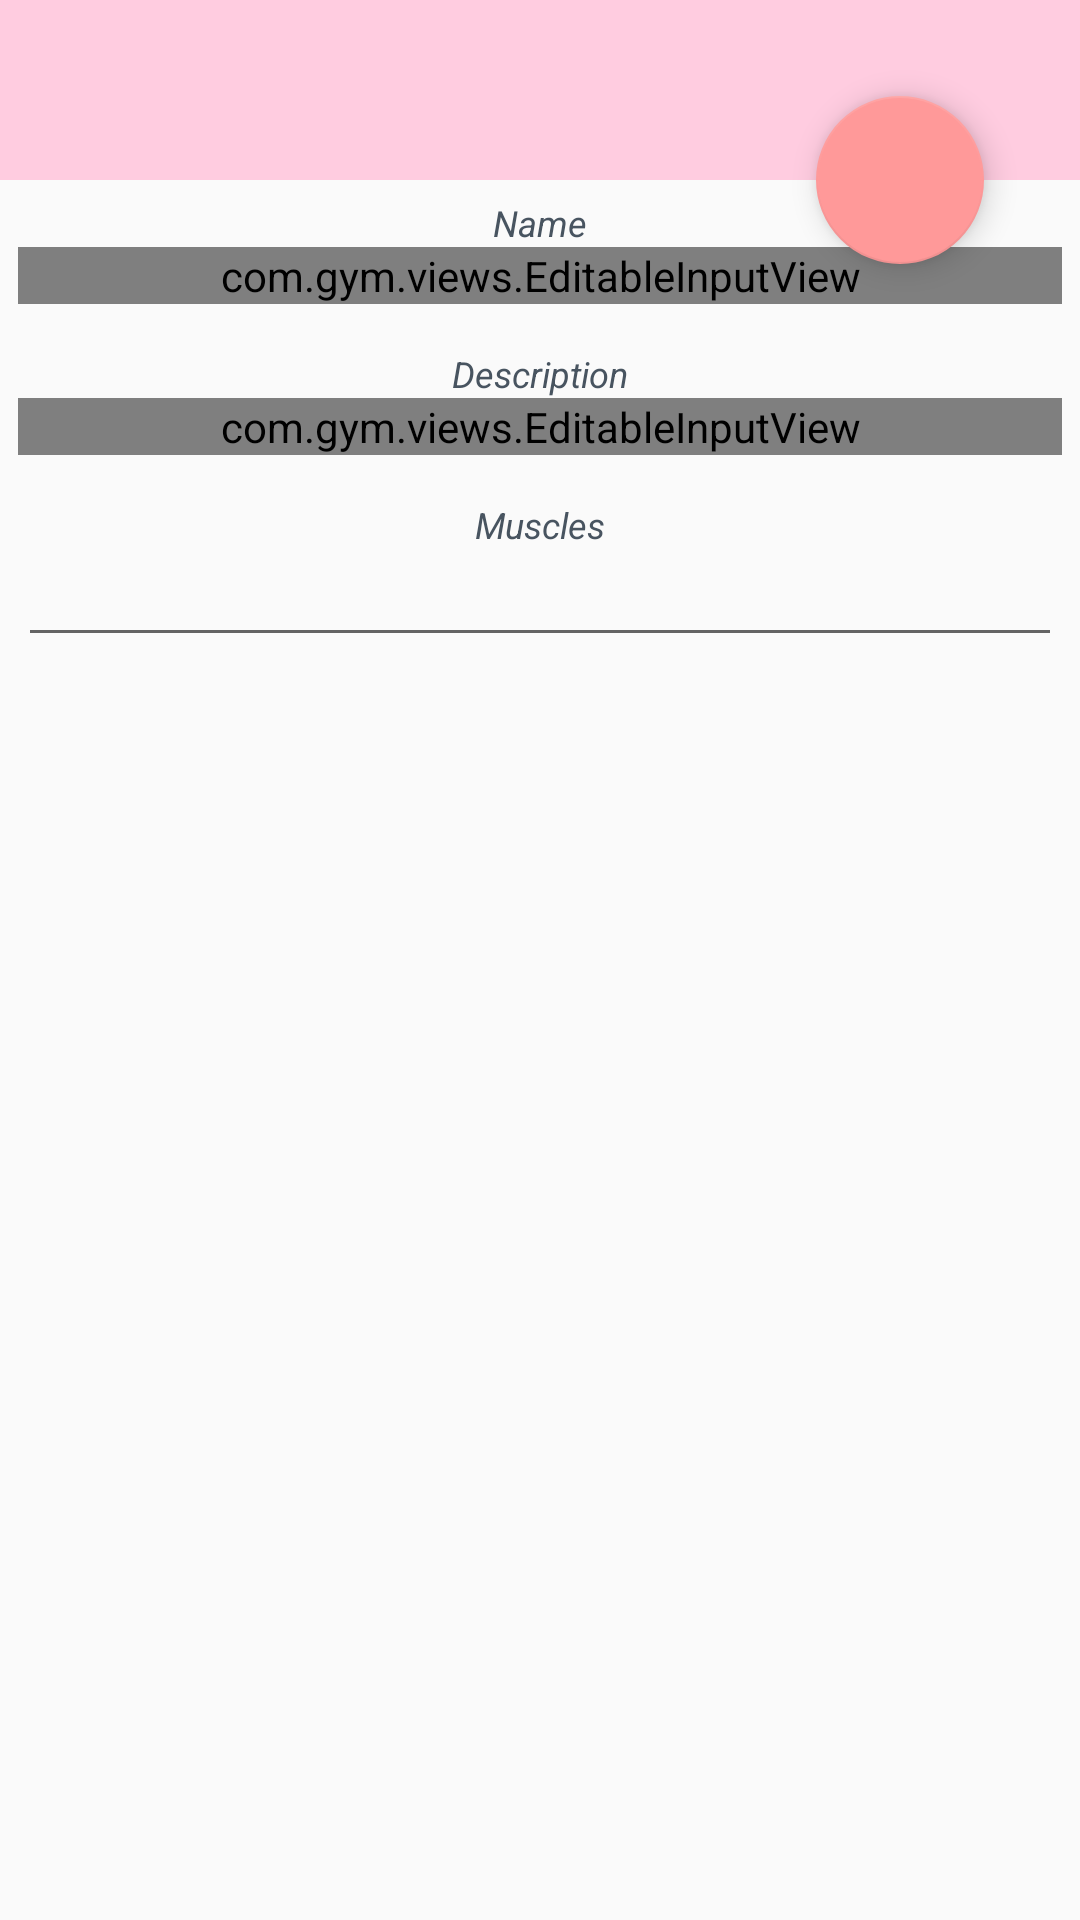

This screen was rendered from an Android layout file. Write that file and the resources it references.
<!-- AndroidManifest.xml: application theme AppTheme -->
<!-- res/layout/exercise_details.xml -->
<androidx.coordinatorlayout.widget.CoordinatorLayout xmlns:android="http://schemas.android.com/apk/res/android"
    xmlns:app="http://schemas.android.com/apk/res-auto"
    xmlns:tools="http://schemas.android.com/tools"
    android:layout_width="match_parent"
    android:layout_height="match_parent">

    <androidx.core.widget.NestedScrollView
        android:layout_width="match_parent"
        android:layout_height="match_parent"
        android:paddingLeft="0dp"
        android:paddingTop="0dp"
        android:paddingRight="0dp"
        android:paddingBottom="0dp"
        app:layout_behavior="com.google.android.material.appbar.AppBarLayout$ScrollingViewBehavior">

        <LinearLayout
            android:id="@+id/machine_photo_layout"
            android:layout_width="match_parent"
            android:layout_height="wrap_content"
            android:focusable="true"
            android:focusableInTouchMode="true"
            android:orientation="vertical"
            android:paddingLeft="0dp"
            android:paddingTop="0dp"
            android:paddingRight="0dp"
            android:paddingBottom="0dp">

            <ImageView
                android:id="@+id/machine_photo"
                android:layout_width="match_parent"
                android:layout_height="wrap_content"
                android:adjustViewBounds="true"
                android:background="@color/record_background_even"
                android:cropToPadding="false"
                android:maxHeight="200dp"
                android:minHeight="60dp"
                android:scaleType="centerCrop"
                android:src="@drawable/ic_gym_bench_50dp" />

            <LinearLayout
                android:layout_width="fill_parent"
                android:layout_height="wrap_content"
                android:orientation="vertical"
                android:padding="6dip">

                <TextView
                    android:layout_width="wrap_content"
                    android:layout_height="wrap_content"
                    android:layout_gravity="center_horizontal"
                    android:gravity="center"
                    android:text="@string/name"
                    android:textColor="@color/cardview_title_color"
                    android:textSize="12sp"
                    android:textStyle="italic" />

                <com.gym.views.EditableInputView
                    android:id="@+id/machine_name"
                    android:layout_width="fill_parent"
                    android:layout_height="wrap_content"
                    android:layout_marginTop="0dp"
                    android:layout_marginBottom="15dp"
                    android:gravity="center_horizontal"
                    android:inputType="text"
                    android:lines="1"
                    android:maxLines="1"
                    android:textSize="16sp"
                    android:title="@string/name"
                    tools:text="Profile Name" />

                <TextView
                    android:layout_width="wrap_content"
                    android:layout_height="wrap_content"
                    android:layout_gravity="center_horizontal"
                    android:gravity="center_vertical"
                    android:text="@string/description"
                    android:textColor="@color/cardview_title_color"
                    android:textSize="12sp"
                    android:textStyle="italic" />

                <com.gym.views.EditableInputView
                    android:id="@+id/machine_description"
                    android:layout_width="fill_parent"
                    android:layout_height="wrap_content"
                    android:layout_marginTop="0dp"
                    android:layout_marginBottom="15dp"
                    android:gravity="center_horizontal"
                    android:inputType="text"
                    android:lines="1"
                    android:maxLines="1"
                    android:textSize="14sp"
                    android:title="@string/description"
                    tools:text="Description" />

                <TextView
                    android:id="@+id/machine_muscles_textview"
                    android:layout_width="wrap_content"
                    android:layout_height="wrap_content"
                    android:layout_gravity="center_horizontal"
                    android:gravity="center_vertical"
                    android:text="@string/muscles"
                    android:textColor="@color/cardview_title_color"
                    android:textSize="12sp"
                    android:textStyle="italic" />

                <TextView
                    android:id="@+id/machine_muscles"
                    android:layout_width="fill_parent"
                    android:layout_height="wrap_content"
                    android:background="?attr/editTextBackground"
                    android:clickable="true"
                    android:gravity="center_horizontal"
                    android:inputType="none"
                    android:text=""
                    android:textSize="14sp" />

            </LinearLayout>

        </LinearLayout>

    </androidx.core.widget.NestedScrollView>

    <com.google.android.material.floatingactionbutton.FloatingActionButton
        android:id="@+id/actionCamera"
        android:layout_width="wrap_content"
        android:layout_height="wrap_content"
        android:layout_margin="32dp"
        android:clickable="true"
        android:focusable="true"
        android:src="@drawable/ic_photo_camera"
        app:backgroundTint="@color/launcher_background"
        app:layout_anchor="@id/machine_photo"
        app:layout_anchorGravity="bottom|right|end" />

</androidx.coordinatorlayout.widget.CoordinatorLayout>
<!-- resources referenced by this layout -->
<resources>
  <color name="cardview_title_color">#485460</color>
  <color name="launcher_background">#ff9999</color>
  <color name="record_background_even"> #ffcce0</color>
  <string name="description">Description</string>
  <string name="muscles">Muscles</string>
  <string name="name">Name</string>
  <style name="AppTheme" parent="Theme.AppCompat.DayNight.NoActionBar">
          <item name="windowActionBar">false</item>
          <item name="preferenceTheme">@style/PreferenceThemeOverlay.v14.Material</item>
          <item name="cardViewStyle">@style/CardViewStyle</item>
          <item name="coordinatorLayoutStyle">@style/Widget.Support.CoordinatorLayout</item>
          <item name="floatingActionButtonStyle">@style/Widget.Design.FloatingActionButton</item>
      </style>
  <style name="CardViewStyle" parent="CardView">
          <item name="android:layout_width">match_parent</item>
          <item name="android:layout_height">wrap_content</item>
          <item name="android:layout_margin">3dp</item>
          <item name="cardCornerRadius">5dp</item>
      </style>
</resources>
